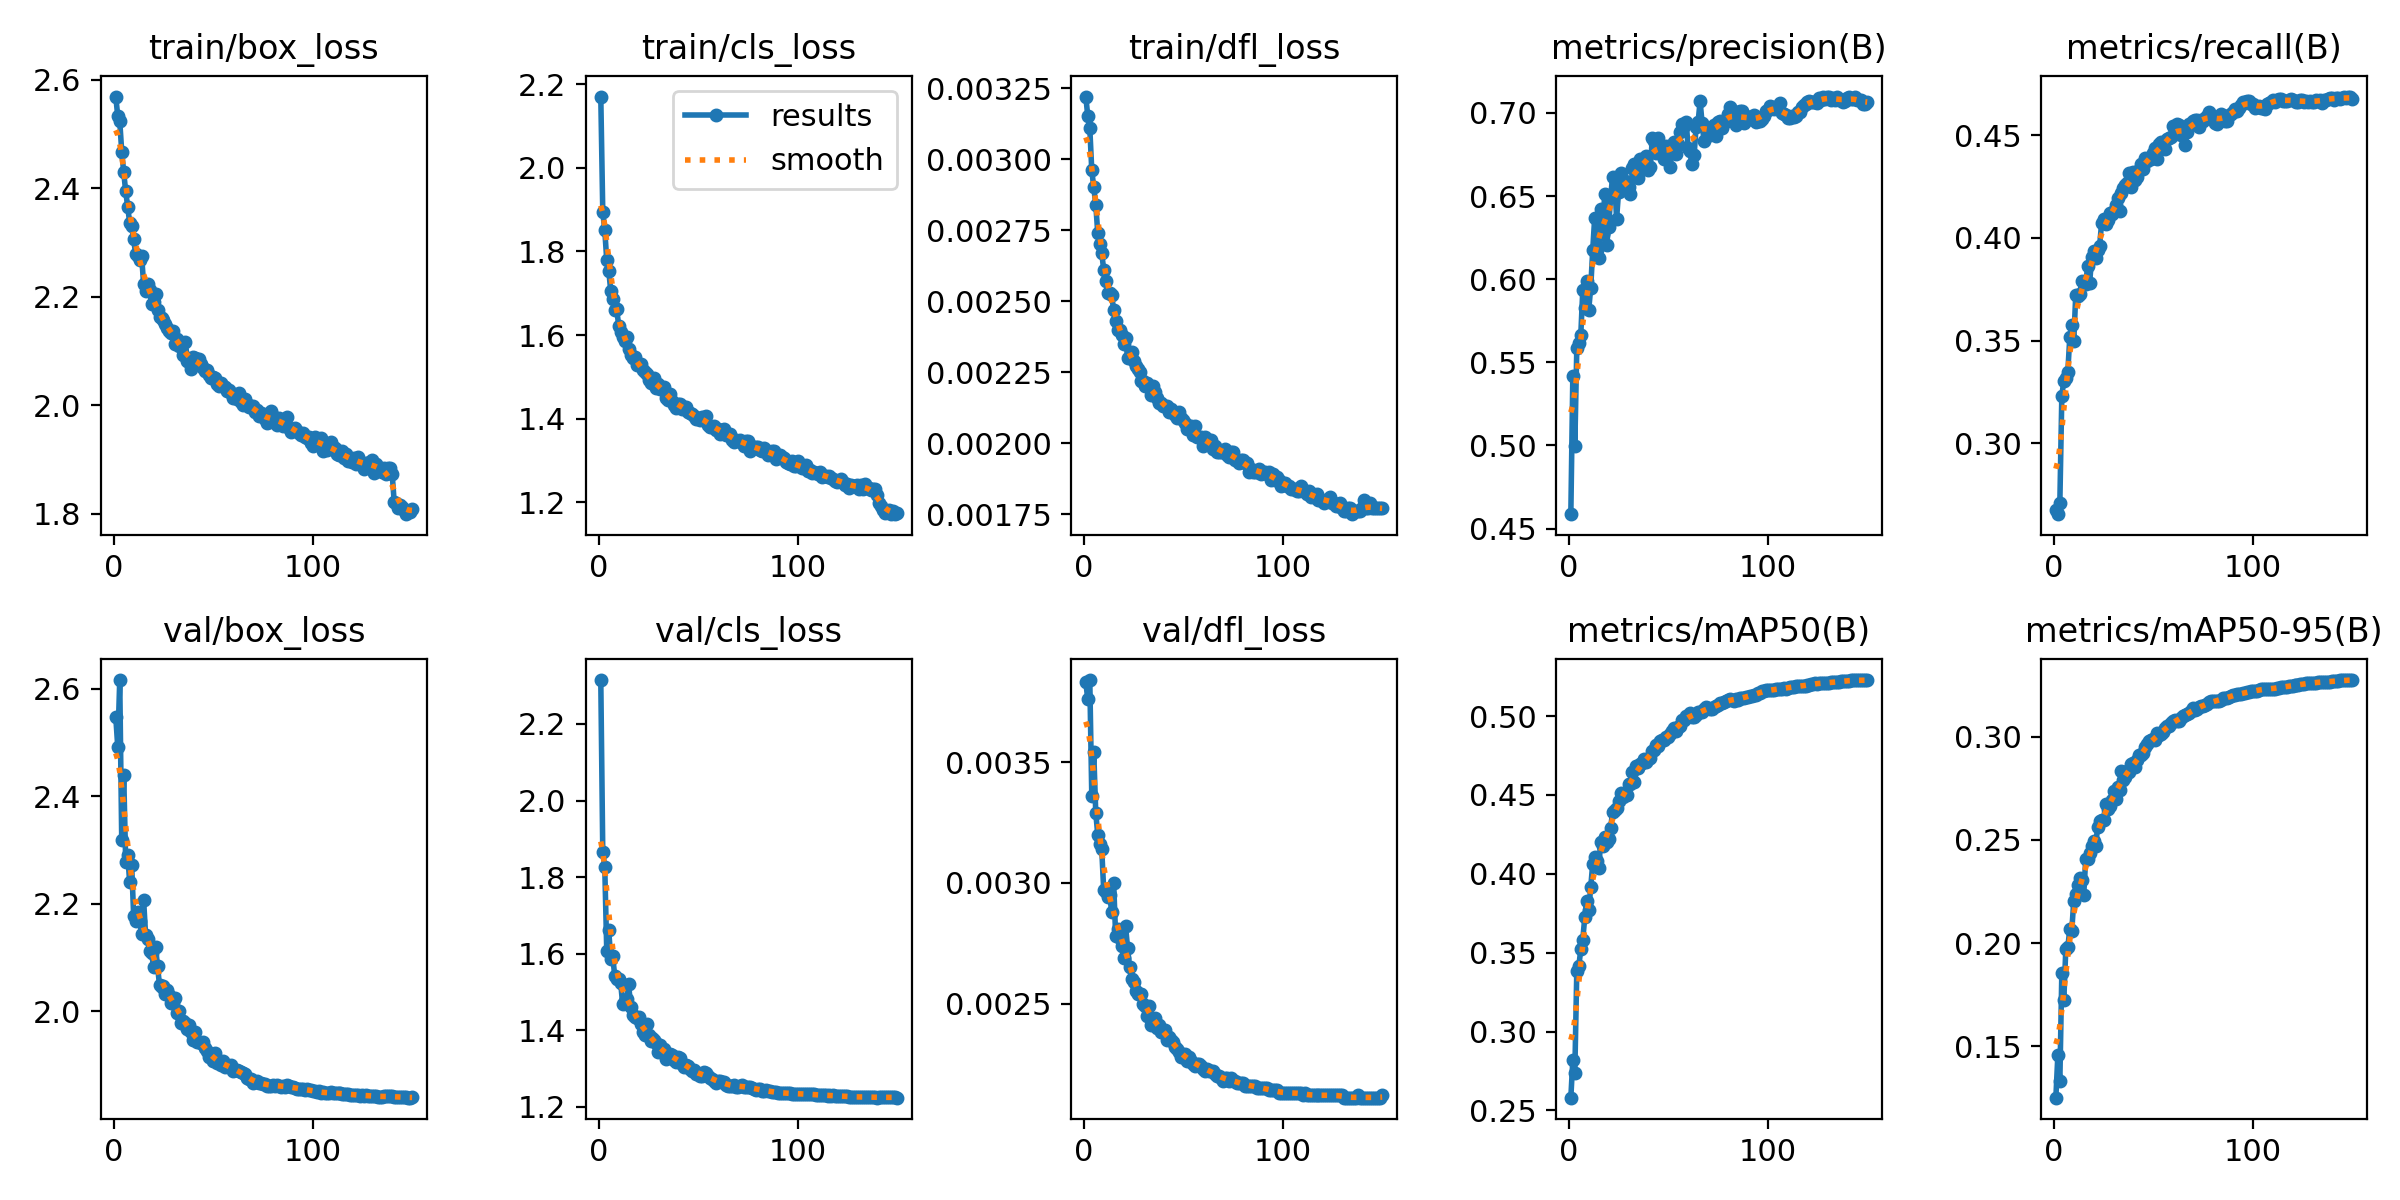

The data file committed next to this chart (first rows):
epoch, time, train/box_loss, train/cls_loss, train/dfl_loss, metrics/precision(B), metrics/recall(B), metrics/mAP50(B), metrics/mAP50-95(B), val/box_loss, val/cls_loss, val/dfl_loss, lr/pg0, lr/pg1, lr/pg2
1, 92.83, 2.569, 2.171, 0.00322, 0.4587, 0.2676, 0.2581, 0.1251, 2.548, 2.314, 0.00383, 0.001664, 0.001664, 0.06838
2, 176.1, 2.533, 1.894, 0.00315, 0.5416, 0.2655, 0.2821, 0.1457, 2.492, 1.865, 0.00376, 0.003309, 0.003309, 0.0367
3, 256.9, 2.524, 1.851, 0.00311, 0.4998, 0.2709, 0.2739, 0.133, 2.617, 1.826, 0.00384, 0.004931, 0.004931, 0.004986
4, 338.5, 2.467, 1.78, 0.00296, 0.5584, 0.3231, 0.3386, 0.1856, 2.318, 1.607, 0.00336, 0.004901, 0.004901, 0.004901
5, 419.3, 2.429, 1.754, 0.0029, 0.5615, 0.3305, 0.3414, 0.1724, 2.44, 1.661, 0.00354, 0.004868, 0.004868, 0.004868
6, 499.3, 2.394, 1.706, 0.00284, 0.5663, 0.332, 0.352, 0.197, 2.278, 1.587, 0.00329, 0.004835, 0.004835, 0.004835
7, 580.4, 2.366, 1.687, 0.00274, 0.5934, 0.3346, 0.3583, 0.1979, 2.291, 1.594, 0.0032, 0.004802, 0.004802, 0.004802
8, 659.6, 2.336, 1.66, 0.0027, 0.5827, 0.3515, 0.3723, 0.2067, 2.241, 1.542, 0.00316, 0.004769, 0.004769, 0.004769
9, 739.8, 2.331, 1.663, 0.00267, 0.5987, 0.3577, 0.3827, 0.2061, 2.272, 1.535, 0.00314, 0.004736, 0.004736, 0.004736
10, 822.1, 2.305, 1.622, 0.00261, 0.5818, 0.3498, 0.3769, 0.2204, 2.178, 1.535, 0.00297, 0.004703, 0.004703, 0.004703
11, 904, 2.279, 1.607, 0.00257, 0.5949, 0.3722, 0.3918, 0.2238, 2.168, 1.524, 0.00296, 0.00467, 0.00467, 0.00467
12, 985.3, 2.274, 1.595, 0.00253, 0.6175, 0.3716, 0.4063, 0.2282, 2.184, 1.468, 0.00294, 0.004637, 0.004637, 0.004637
13, 1067, 2.268, 1.585, 0.00253, 0.6371, 0.3726, 0.4107, 0.2313, 2.168, 1.478, 0.00295, 0.004604, 0.004604, 0.004604
14, 1146, 2.275, 1.596, 0.00252, 0.6178, 0.3791, 0.4082, 0.2305, 2.145, 1.481, 0.00288, 0.004571, 0.004571, 0.004571
15, 1227, 2.223, 1.566, 0.00247, 0.6128, 0.3778, 0.4038, 0.2231, 2.208, 1.522, 0.003, 0.004538, 0.004538, 0.004538
16, 1308, 2.211, 1.552, 0.00243, 0.6424, 0.3773, 0.4199, 0.2406, 2.143, 1.46, 0.00278, 0.004505, 0.004505, 0.004505
17, 1388, 2.223, 1.546, 0.0024, 0.6272, 0.3865, 0.4178, 0.2409, 2.134, 1.439, 0.00281, 0.004472, 0.004472, 0.004472
18, 1468, 2.212, 1.548, 0.0024, 0.6511, 0.3779, 0.4234, 0.2439, 2.112, 1.434, 0.00277, 0.004439, 0.004439, 0.004439
19, 1547, 2.187, 1.529, 0.00238, 0.6206, 0.3909, 0.4202, 0.2469, 2.109, 1.432, 0.00274, 0.004406, 0.004406, 0.004406
20, 1628, 2.191, 1.53, 0.00235, 0.6314, 0.3935, 0.4223, 0.2495, 2.084, 1.434, 0.00269, 0.004373, 0.004373, 0.004373
21, 1708, 2.205, 1.53, 0.00237, 0.6492, 0.3901, 0.4292, 0.247, 2.12, 1.416, 0.00282, 0.00434, 0.00434, 0.00434
22, 1789, 2.175, 1.517, 0.0023, 0.6618, 0.3942, 0.439, 0.2563, 2.084, 1.396, 0.00273, 0.004307, 0.004307, 0.004307
23, 1868, 2.163, 1.511, 0.0023, 0.6602, 0.3961, 0.4406, 0.259, 2.049, 1.387, 0.00265, 0.004274, 0.004274, 0.004274
24, 1944, 2.16, 1.506, 0.00232, 0.6364, 0.4071, 0.442, 0.2595, 2.045, 1.415, 0.0026, 0.004241, 0.004241, 0.004241
25, 2021, 2.157, 1.493, 0.00229, 0.6525, 0.409, 0.4461, 0.2598, 2.047, 1.387, 0.00259, 0.004208, 0.004208, 0.004208
26, 2097, 2.149, 1.486, 0.00227, 0.6636, 0.4067, 0.451, 0.2674, 2.033, 1.373, 0.00255, 0.004175, 0.004175, 0.004175
27, 2175, 2.142, 1.494, 0.00226, 0.6595, 0.4085, 0.4484, 0.265, 2.039, 1.381, 0.00254, 0.004142, 0.004142, 0.004142
28, 2253, 2.138, 1.496, 0.00225, 0.6588, 0.4121, 0.4512, 0.2664, 2.031, 1.374, 0.00254, 0.004109, 0.004109, 0.004109
29, 2330, 2.134, 1.472, 0.00222, 0.654, 0.4116, 0.4501, 0.2694, 2.015, 1.367, 0.00254, 0.004076, 0.004076, 0.004076
30, 2408, 2.136, 1.483, 0.00222, 0.6553, 0.4133, 0.4567, 0.2737, 2.016, 1.343, 0.0025, 0.004043, 0.004043, 0.004043
31, 2485, 2.113, 1.471, 0.0022, 0.6512, 0.416, 0.4567, 0.2698, 2.025, 1.362, 0.00249, 0.00401, 0.00401, 0.00401
32, 2563, 2.122, 1.472, 0.00221, 0.6667, 0.4192, 0.4643, 0.2758, 1.997, 1.342, 0.00245, 0.003977, 0.003977, 0.003977
33, 2642, 2.109, 1.476, 0.0022, 0.6694, 0.413, 0.4582, 0.2742, 2.001, 1.35, 0.00249, 0.003944, 0.003944, 0.003944
34, 2722, 2.11, 1.449, 0.00217, 0.6669, 0.4216, 0.4686, 0.2835, 1.979, 1.326, 0.00241, 0.003911, 0.003911, 0.003911
35, 2800, 2.092, 1.444, 0.0022, 0.6607, 0.4244, 0.4667, 0.2792, 1.982, 1.337, 0.00243, 0.003878, 0.003878, 0.003878
36, 2879, 2.117, 1.458, 0.00218, 0.6723, 0.4256, 0.4697, 0.2806, 1.978, 1.338, 0.00244, 0.003845, 0.003845, 0.003845
37, 2957, 2.081, 1.443, 0.00216, 0.6691, 0.4268, 0.4701, 0.2835, 1.967, 1.336, 0.0024, 0.003812, 0.003812, 0.003812
38, 3035, 2.079, 1.433, 0.00214, 0.6685, 0.4313, 0.4727, 0.2829, 1.975, 1.323, 0.00241, 0.003779, 0.003779, 0.003779
39, 3112, 2.067, 1.426, 0.00214, 0.6744, 0.425, 0.4711, 0.2869, 1.962, 1.316, 0.00238, 0.003746, 0.003746, 0.003746
40, 3190, 2.089, 1.436, 0.00213, 0.6654, 0.432, 0.4729, 0.2873, 1.946, 1.33, 0.00238, 0.003713, 0.003713, 0.003713
41, 3266, 2.087, 1.434, 0.00213, 0.6676, 0.4282, 0.4731, 0.2852, 1.961, 1.327, 0.00239, 0.00368, 0.00368, 0.00368
42, 3343, 2.086, 1.423, 0.00213, 0.685, 0.4297, 0.4777, 0.2889, 1.942, 1.313, 0.00235, 0.003647, 0.003647, 0.003647
43, 3420, 2.085, 1.427, 0.00211, 0.6831, 0.4329, 0.4786, 0.2912, 1.944, 1.304, 0.00236, 0.003614, 0.003614, 0.003614
44, 3498, 2.075, 1.428, 0.00212, 0.6761, 0.4358, 0.4819, 0.2911, 1.941, 1.31, 0.00235, 0.003581, 0.003581, 0.003581
45, 3577, 2.068, 1.417, 0.00211, 0.6848, 0.4333, 0.4808, 0.2921, 1.942, 1.306, 0.00234, 0.003548, 0.003548, 0.003548
46, 3654, 2.063, 1.414, 0.0021, 0.679, 0.4387, 0.4841, 0.2949, 1.932, 1.298, 0.00232, 0.003515, 0.003515, 0.003515
47, 3732, 2.066, 1.41, 0.00209, 0.678, 0.4372, 0.4847, 0.2964, 1.927, 1.294, 0.00231, 0.003482, 0.003482, 0.003482
48, 3808, 2.057, 1.407, 0.00211, 0.6725, 0.439, 0.4849, 0.2982, 1.915, 1.295, 0.0023, 0.003449, 0.003449, 0.003449
49, 3886, 2.051, 1.4, 0.00209, 0.6798, 0.4385, 0.4867, 0.2984, 1.916, 1.287, 0.00228, 0.003416, 0.003416, 0.003416
50, 3965, 2.051, 1.4, 0.00208, 0.6791, 0.4412, 0.4869, 0.2988, 1.907, 1.285, 0.00228, 0.003383, 0.003383, 0.003383
51, 4044, 2.05, 1.396, 0.00207, 0.6676, 0.4437, 0.4889, 0.2983, 1.923, 1.281, 0.00229, 0.00335, 0.00335, 0.00335
52, 4122, 2.04, 1.405, 0.00205, 0.6806, 0.4382, 0.4903, 0.3017, 1.903, 1.282, 0.00226, 0.003317, 0.003317, 0.003317
53, 4202, 2.036, 1.397, 0.00206, 0.6826, 0.4456, 0.4925, 0.3009, 1.905, 1.29, 0.00228, 0.003284, 0.003284, 0.003284
54, 4278, 2.041, 1.406, 0.00206, 0.6753, 0.4465, 0.4903, 0.3014, 1.9, 1.288, 0.00226, 0.003251, 0.003251, 0.003251
55, 4356, 2.036, 1.385, 0.00203, 0.6816, 0.4441, 0.4931, 0.3025, 1.907, 1.281, 0.00225, 0.003218, 0.003218, 0.003218
56, 4433, 2.033, 1.38, 0.00206, 0.6884, 0.4431, 0.4939, 0.3042, 1.896, 1.275, 0.00224, 0.003185, 0.003185, 0.003185
57, 4511, 2.026, 1.381, 0.00202, 0.6932, 0.4481, 0.4975, 0.3053, 1.9, 1.274, 0.00225, 0.003152, 0.003152, 0.003152
58, 4590, 2.028, 1.382, 0.00202, 0.692, 0.4485, 0.4978, 0.3053, 1.898, 1.267, 0.00225, 0.003119, 0.003119, 0.003119
59, 4668, 2.022, 1.372, 0.00202, 0.6946, 0.449, 0.5003, 0.3068, 1.9, 1.262, 0.00224, 0.003086, 0.003086, 0.003086
60, 4746, 2.014, 1.375, 0.00199, 0.6788, 0.4545, 0.5, 0.3077, 1.89, 1.269, 0.00223, 0.003053, 0.003053, 0.003053
... 90 more rows
